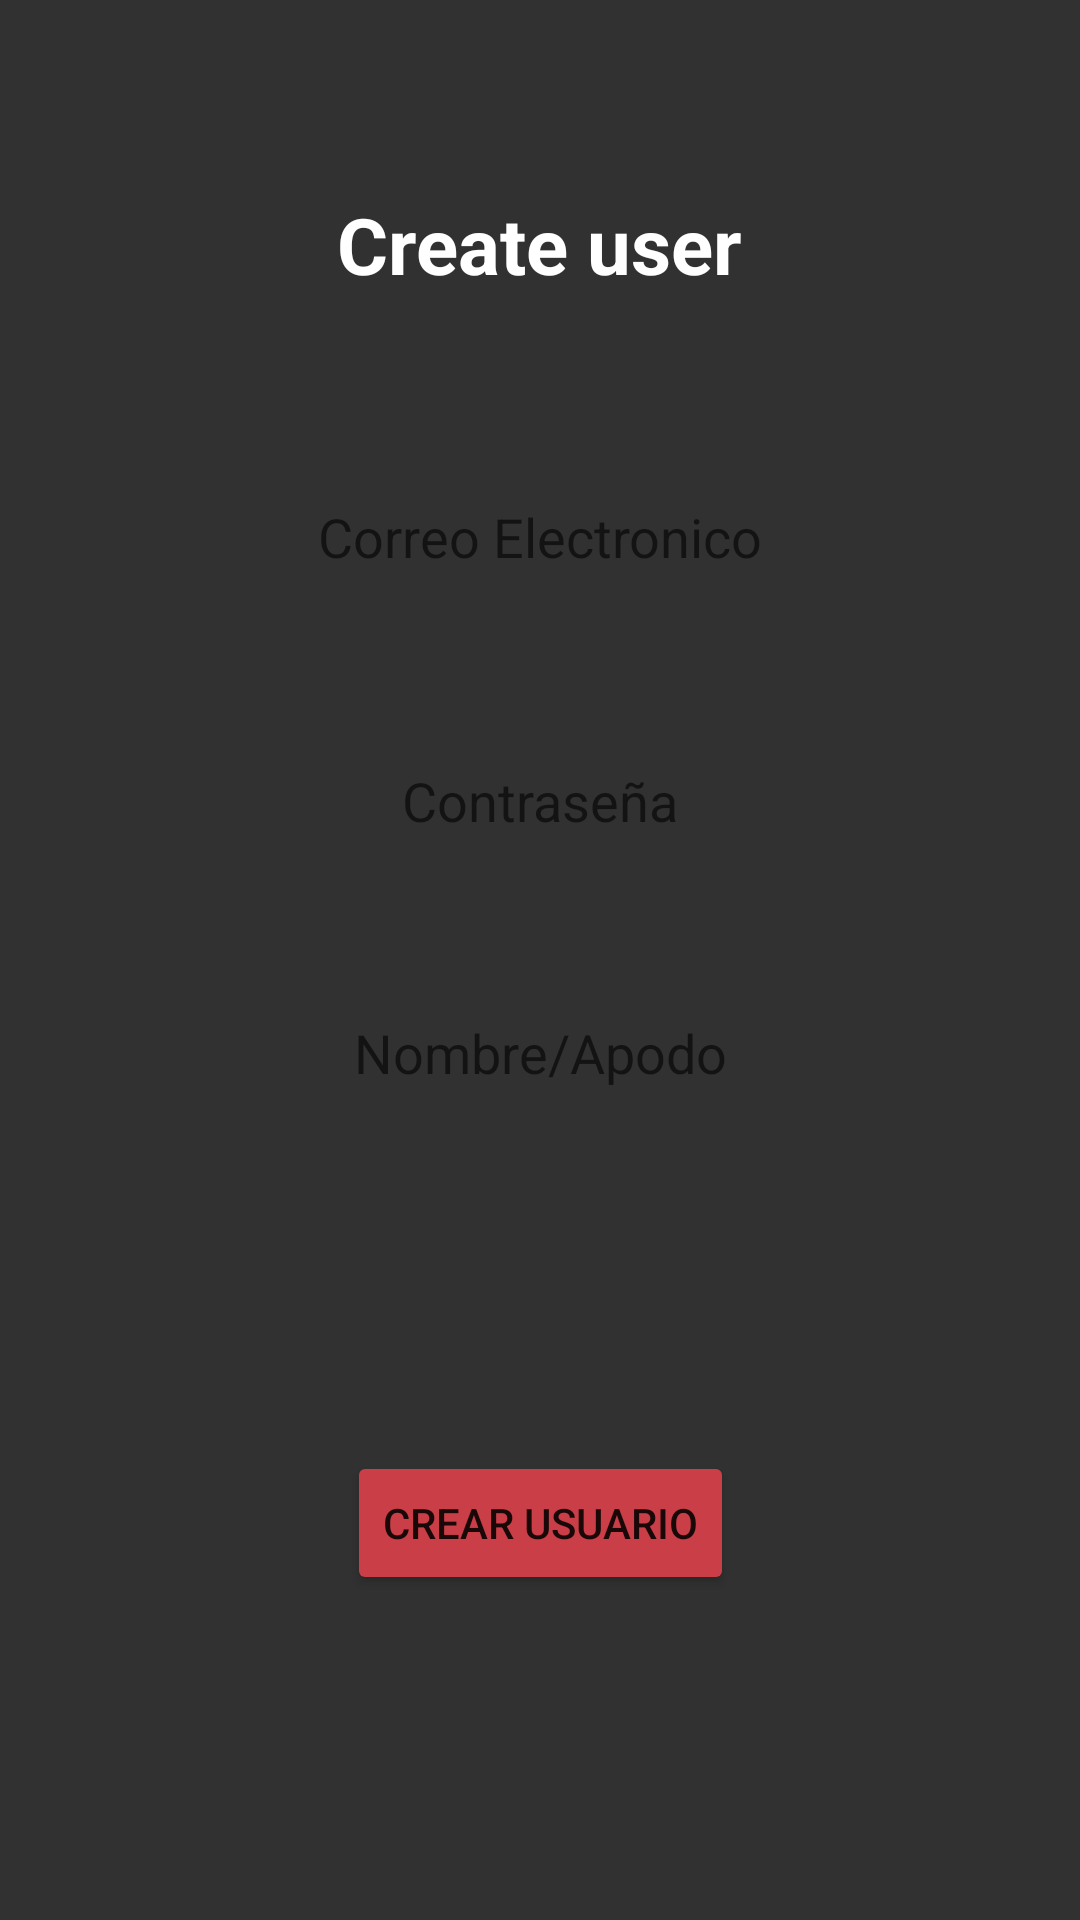

The Android layout XML behind this screen, and the referenced resources:
<!-- AndroidManifest.xml: application theme Theme.LogWatchlistApp -->
<!-- res/layout/activity_sign_in.xml -->
<?xml version="1.0" encoding="utf-8"?>
<androidx.constraintlayout.widget.ConstraintLayout xmlns:android="http://schemas.android.com/apk/res/android"
    xmlns:app="http://schemas.android.com/apk/res-auto"
    xmlns:tools="http://schemas.android.com/tools"
    android:layout_width="match_parent"
    android:layout_height="match_parent"
    tools:context=".SignInActivity"
    android:background="@color/negroFondo">


    <TextView
        android:id="@+id/textView4"
        android:layout_width="wrap_content"
        android:layout_height="wrap_content"
        android:layout_marginTop="64dp"
        android:text="@string/create_user_SignIn"
        android:textSize="26sp"
        android:textColor="@color/blancoTexto"
        android:textStyle="bold"
        android:textAlignment="center"
        app:layout_constraintBottom_toTopOf="@+id/etEmail_signin"
        app:layout_constraintEnd_toEndOf="parent"
        app:layout_constraintHorizontal_bias="0.498"
        app:layout_constraintStart_toStartOf="parent"
        app:layout_constraintTop_toTopOf="parent"
        app:layout_constraintVertical_bias="0.225" />

    <EditText
        android:id="@+id/etEmail_signin"
        android:layout_width="wrap_content"
        android:layout_height="48dp"
        android:layout_marginTop="56dp"
        android:ems="10"
        android:hint="@string/correo_electronico_SignIn"
        android:textColor="@color/negroFondo"
        android:gravity="center"
        android:background="@drawable/custom_edit_text"
        android:inputType="textEmailAddress"
        app:layout_constraintEnd_toEndOf="parent"
        app:layout_constraintHorizontal_bias="0.497"
        app:layout_constraintStart_toStartOf="parent"
        app:layout_constraintTop_toBottomOf="@+id/textView4" />

    <Button
        android:id="@+id/btn_crear_signin"
        android:layout_width="wrap_content"
        android:layout_height="wrap_content"
        android:backgroundTint="@color/rojo"
        android:text="@string/crear_usuario_btn_SignIn"
        app:layout_constraintBottom_toBottomOf="parent"
        app:layout_constraintEnd_toEndOf="parent"
        app:layout_constraintStart_toStartOf="parent"
        app:layout_constraintTop_toBottomOf="@+id/etCrearNick" />

    <EditText
        android:id="@+id/etPass_signin"
        android:layout_width="wrap_content"
        android:layout_height="48dp"
        android:layout_marginTop="40dp"
        android:ems="10"
        android:hint="@string/contrasena_SignIn"
        android:textColor="@color/negroFondo"
        android:gravity="center"
        android:background="@drawable/custom_edit_text"
        android:inputType="textPassword"
        app:layout_constraintEnd_toEndOf="parent"
        app:layout_constraintHorizontal_bias="0.497"
        app:layout_constraintStart_toStartOf="parent"
        app:layout_constraintTop_toBottomOf="@+id/etEmail_signin" />

    <EditText
        android:id="@+id/etCrearNick"
        android:layout_width="wrap_content"
        android:layout_height="48dp"
        android:layout_marginTop="36dp"
        android:ems="10"
        android:gravity="center"
        android:textColor="@color/negroFondo"
        android:inputType="textPersonName"
        android:hint="@string/nombre_apodo_SignIn"
        android:background="@drawable/custom_edit_text"
        app:layout_constraintEnd_toEndOf="parent"
        app:layout_constraintStart_toStartOf="parent"
        app:layout_constraintTop_toBottomOf="@+id/etPass_signin" />

</androidx.constraintlayout.widget.ConstraintLayout>
<!-- resources referenced by this layout -->
<resources>
  <color name="blancoTexto">#FFFFFFFF</color>
  <color name="negroFondo">#313131</color>
  <color name="rojo">#CA3E47</color>
  <string name="contrasena_SignIn">Contraseña</string>
  <string name="correo_electronico_SignIn">Correo Electronico</string>
  <string name="crear_usuario_btn_SignIn">Crear usuario</string>
  <string name="create_user_SignIn">Create user</string>
  <string name="nombre_apodo_SignIn">Nombre/Apodo</string>
  <style name="Theme.LogWatchlistApp" parent="Theme.MaterialComponents.DayNight.DarkActionBar">
          
          <item name="colorPrimary">@color/negroFondo</item>
          <item name="colorPrimaryVariant">@color/rojo</item>
          <item name="colorOnPrimary">@color/blancoTexto</item>
          
          <item name="colorSecondary">@color/negroFondo</item>
          <item name="colorSecondaryVariant">@color/teal_700</item>
          <item name="colorOnSecondary">@color/black</item>
          
          <item name="android:statusBarColor" tools:targetApi="l">?attr/colorPrimary</item>
          
      </style>
  <color name="teal_700">#FF018786</color>
  <color name="black">#FF000000</color>
</resources>
